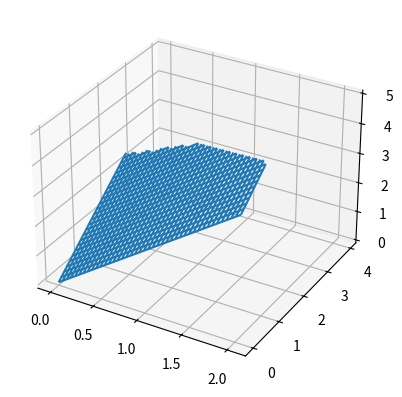

Reproduce this figure in Python.
from mpl_toolkits import mplot3d
import numpy as np
import matplotlib.pyplot as plt



def f(x, y):
    return 2*x + y

x1 = np.arange(0, 2.1, 0.05)
x2 = np.arange(0, 4, 0.05)

X1,X2 = np.meshgrid(x1,x2)
Z=f(X1,X2)

Z[X1 + X2 > 3]=np.nan
Z[X1 + 2*X2 > 5]=np.nan

fig = plt.figure()
ax = plt.axes(projection='3d')
ax.plot_wireframe(X1, X2, Z,cmap=plt.cm.hot)
plt.show()

# Optimize By Scipy

from scipy.optimize import linprog
C  = [2,1]
A  = [[1,1],[1,2]]
B  = [3,5]
x1_bnds = (0,2)
x2_bnds = (0,None)
res = linprog(C, A, B, bounds=(x1_bnds, x2_bnds))
print(res)